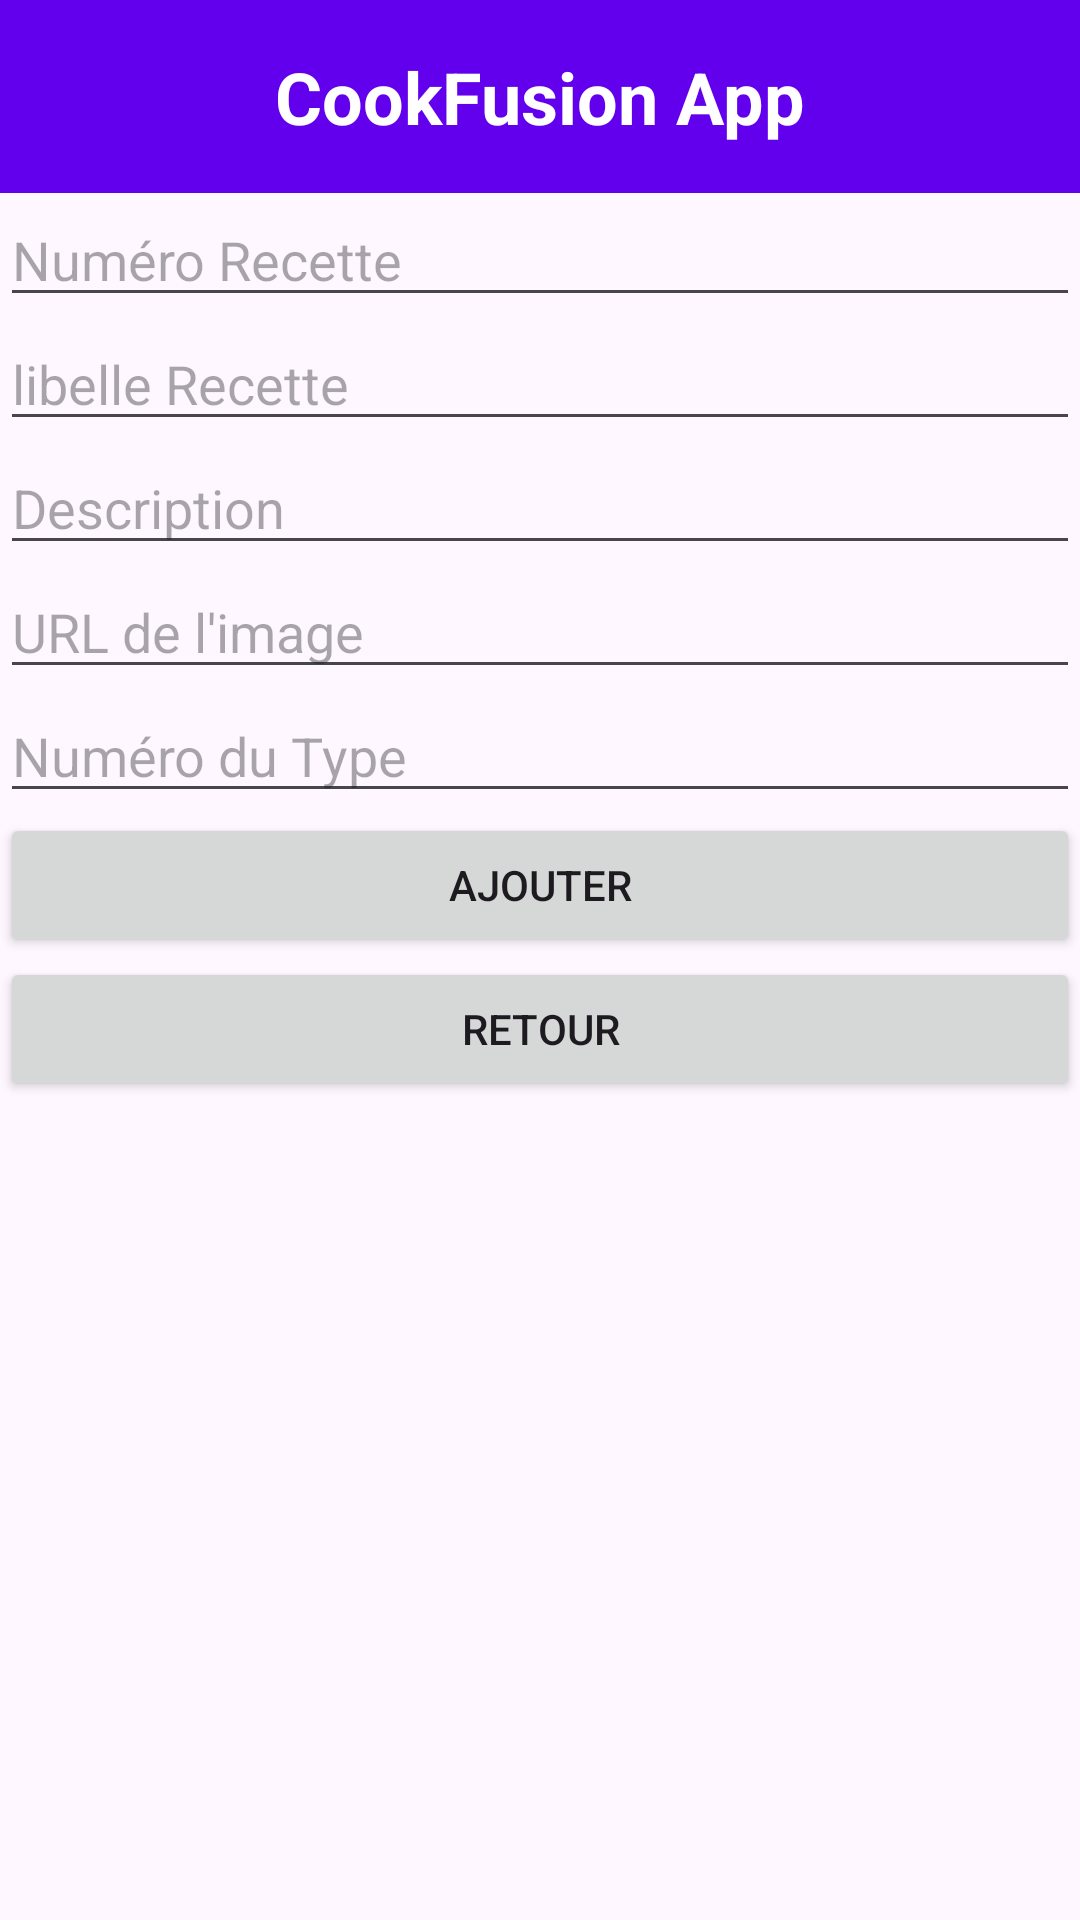

Write the Android layout XML for this screen, with the resource values it uses.
<!-- AndroidManifest.xml: application theme Theme.CookTest -->
<!-- res/layout/activity_ajout_recette.xml -->
<?xml version="1.0" encoding="utf-8"?>
<LinearLayout xmlns:android="http://schemas.android.com/apk/res/android"
    xmlns:app="http://schemas.android.com/apk/res-auto"
    xmlns:tools="http://schemas.android.com/tools"
    android:layout_width="match_parent"
    android:layout_height="match_parent"
    android:orientation="vertical"
    tools:context=".controleur.AjoutRecetteActivity">

    
    <TextView
        android:id="@+id/app_name"
        android:layout_width="match_parent"
        android:layout_height="wrap_content"
        android:text="CookFusion App"
        android:textSize="24sp"
        android:textStyle="bold"
        android:gravity="center"
        android:padding="16dp"
        android:background="#6200EE"
        android:textColor="#FFFFFF" />

    
    <EditText
        android:id="@+id/numRecette"
        android:layout_width="match_parent"
        android:layout_height="wrap_content"
        android:hint="Numéro Recette"
        android:importantForAccessibility="yes"
        android:inputType="text" />

    
    <EditText
        android:id="@+id/libelleRecette"
        android:layout_width="match_parent"
        android:layout_height="wrap_content"
        android:hint="libelle Recette"
        android:importantForAccessibility="yes"
        android:inputType="text" />

    
    <EditText
        android:id="@+id/description"
        android:layout_width="match_parent"
        android:layout_height="wrap_content"
        android:hint="Description"
        android:inputType="textMultiLine"
        android:importantForAccessibility="yes" />

    
    <EditText
        android:id="@+id/image"
        android:layout_width="match_parent"
        android:layout_height="wrap_content"
        android:hint="URL de l'image"
        android:inputType="textUri"
        android:importantForAccessibility="yes" />

    
    <EditText
        android:id="@+id/numType"
        android:layout_width="match_parent"
        android:layout_height="wrap_content"
        android:hint="Numéro du Type"
        android:inputType="number"
        android:importantForAccessibility="yes" />

    
    <Button
        android:id="@+id/btn_ajoutRecette"
        android:layout_width="match_parent"
        android:layout_height="wrap_content"
        android:importantForAccessibility="yes"
        android:text="Ajouter" />

    
    <Button
        android:id="@+id/btn_retour"
        android:layout_width="match_parent"
        android:layout_height="wrap_content"
        android:importantForAccessibility="yes"
        android:text="Retour" />
</LinearLayout>
<!-- resources referenced by this layout -->
<resources>
  <style name="Theme.CookTest" parent="Base.Theme.CookTest" />
  <style name="Base.Theme.CookTest" parent="Theme.Material3.DayNight.NoActionBar">
          
          
      </style>
</resources>
